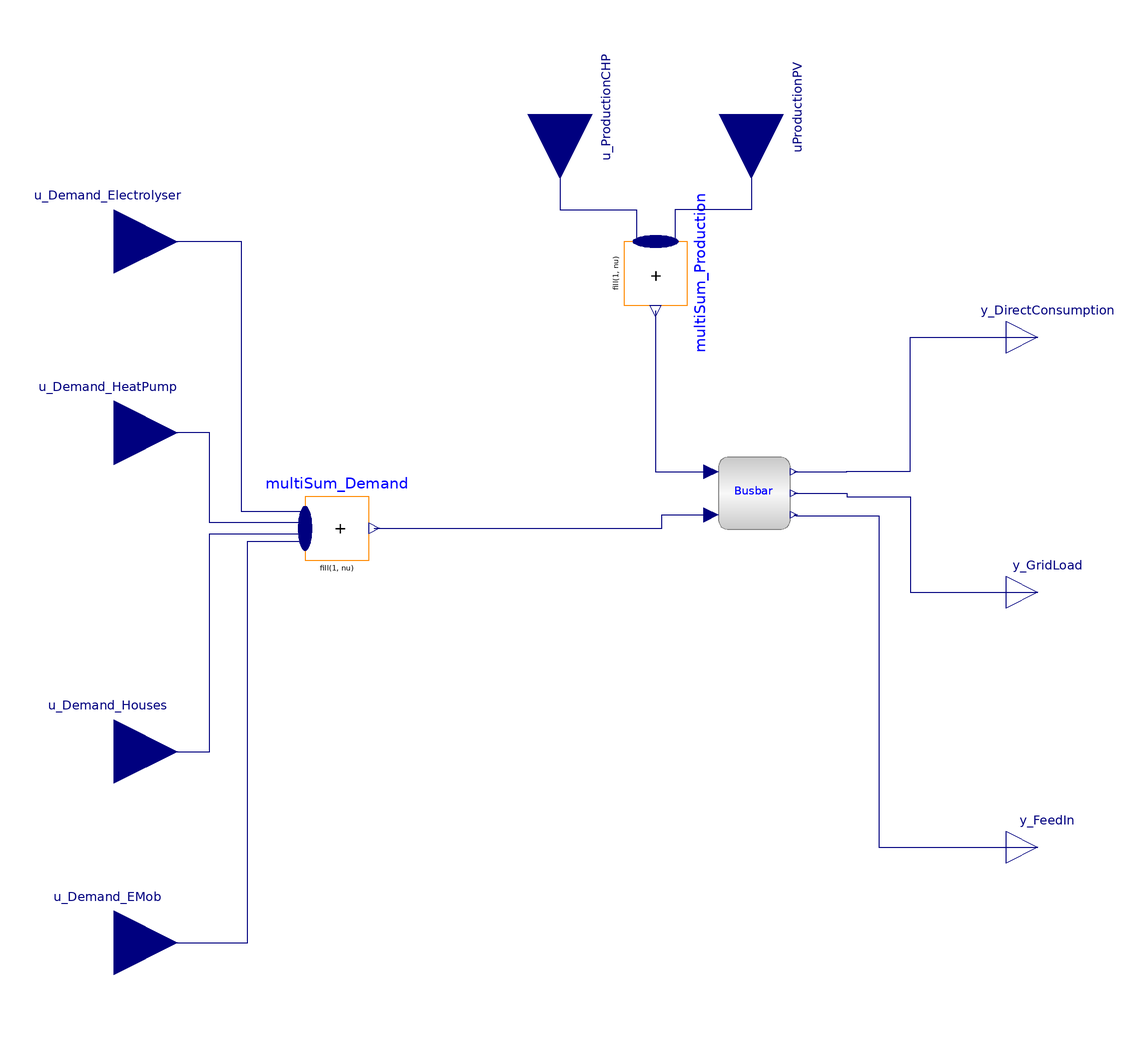

This picture is the connection diagram that the Modelica source below describes through its graphical annotations.

model busbar_MultiConsumer
  extends Modelica.Icons.Package;
  Modelica.Blocks.Interfaces.RealOutput y_DirectConsumption annotation (
      Placement(
      visible=true,
      transformation(
        origin={70,150},
        extent={{-10,-10},{10,10}},
        rotation=0),
      iconTransformation(
        origin={110,80},
        extent={{-10,-10},{10,10}},
        rotation=0)));
  Modelica.Blocks.Interfaces.RealInput u_ProductionCHP annotation (
    Placement(visible = true, transformation(origin = {-80, 220}, extent = {{-20, -20}, {20, 20}}, rotation = -90), iconTransformation(origin = {-60, 120}, extent = {{-20, -20}, {20, 20}}, rotation = -90)));
  Modelica.Blocks.Interfaces.RealInput uProductionPV annotation (
    Placement(visible = true, transformation(origin={-20,220},    extent = {{-20, -20}, {20, 20}}, rotation = -90), iconTransformation(origin = {0, 120}, extent = {{-20, -20}, {20, 20}}, rotation = -90)));
  Modelica.Blocks.Interfaces.RealInput u_Demand_HeatPump annotation (Placement(
      visible=true,
      transformation(
        origin={-220,120},
        extent={{-20,-20},{20,20}},
        rotation=0),
      iconTransformation(
        origin={-120,30},
        extent={{-20,-20},{20,20}},
        rotation=0)));
  Modelica.Blocks.Interfaces.RealInput u_Demand_Houses annotation (Placement(
      visible=true,
      transformation(
        origin={-220,20},
        extent={{-20,-20},{20,20}},
        rotation=0),
      iconTransformation(
        origin={-120,-30},
        extent={{-20,-20},{20,20}},
        rotation=0)));
  Modelica.Blocks.Interfaces.RealOutput y_GridLoad annotation (Placement(
      visible=true,
      transformation(
        origin={70,70},
        extent={{-10,-10},{10,10}},
        rotation=0),
      iconTransformation(
        origin={110,50},
        extent={{-10,-10},{10,10}},
        rotation=0)));
  Modelica.Blocks.Interfaces.RealOutput y_FeedIn annotation (Placement(
      visible=true,
      transformation(
        origin={70,-10},
        extent={{-10,-10},{10,10}},
        rotation=0),
      iconTransformation(
        origin={110,-70},
        extent={{-10,-10},{10,10}},
        rotation=0)));
  Q100_DistrictModel.Components.busbar_1consumer Busbar annotation (Placement(
        visible=true, transformation(
        origin={-19,101},
        extent={{-9,-9},{9,9}},
        rotation=0)));
  Modelica.Blocks.Interfaces.RealInput u_Demand_EMob annotation (Placement(
      visible=true,
      transformation(
        origin={-220,-40},
        extent={{-20,-20},{20,20}},
        rotation=0),
      iconTransformation(
        origin={-120,-80},
        extent={{-20,-20},{20,20}},
        rotation=0)));
  Modelica.Blocks.Interfaces.RealInput u_Demand_Electrolyser annotation (
      Placement(
      visible=true,
      transformation(
        origin={-220,180},
        extent={{-20,-20},{20,20}},
        rotation=0),
      iconTransformation(
        origin={-120,80},
        extent={{-20,-20},{20,20}},
        rotation=0)));
  Modelica.Blocks.Math.MultiSum multiSum_Demand(nu=4)
    annotation (Placement(transformation(extent={{-160,80},{-140,100}})));
  Modelica.Blocks.Math.MultiSum multiSum_Production(nu=2) annotation (Placement(
        transformation(
        extent={{-10,-10},{10,10}},
        rotation=270,
        origin={-50,170})));
equation
  connect(Busbar.y_FeedIn, y_FeedIn) annotation (Line(points={{-6.625,94.25},{
          -6,94.25},{-6,94},{20,94},{20,-10},{70,-10}}, color={0,0,127}));
  connect(multiSum_Demand.u[1], u_Demand_Electrolyser) annotation (Line(points=
          {{-160,95.25},{-180,95.25},{-180,180},{-220,180}}, color={0,0,127}));
  connect(multiSum_Demand.u[2], u_Demand_HeatPump) annotation (Line(points={{
          -160,91.75},{-190,91.75},{-190,120},{-220,120}}, color={0,0,127}));
  connect(u_Demand_Houses, multiSum_Demand.u[3]) annotation (Line(points={{-220,
          20},{-190,20},{-190,88.25},{-160,88.25}}, color={0,0,127}));
  connect(u_Demand_EMob, multiSum_Demand.u[4]) annotation (Line(points={{-220,
          -40},{-178,-40},{-178,86},{-160,86},{-160,84.75}}, color={0,0,127}));
  connect(uProductionPV, multiSum_Production.u[1]) annotation (Line(points={{
          -20,220},{-20,190},{-44,190},{-44,180},{-46.5,180}}, color={0,0,127}));
  connect(u_ProductionCHP, multiSum_Production.u[2]) annotation (Line(points={{
          -80,220},{-80,190},{-56,190},{-56,180},{-53.5,180}}, color={0,0,127}));
  connect(multiSum_Demand.y, Busbar.u_Demand) annotation (Line(points={{-138.3,
          90},{-48,90},{-48,94.25},{-32.5,94.25}}, color={0,0,127}));
  connect(multiSum_Production.y, Busbar.u_Production) annotation (Line(points={
          {-50,158.3},{-50,107.75},{-32.5,107.75}}, color={0,0,127}));
  connect(Busbar.y_DirectConsumption, y_DirectConsumption) annotation (Line(
        points={{-6.625,107.75},{10,107.75},{10,108},{30,108},{30,150},{70,150}},
        color={0,0,127}));
  connect(Busbar.y_GridLoad, y_GridLoad) annotation (Line(points={{-6.625,101},
          {10,101},{10,100},{30,100},{30,70},{70,70}}, color={0,0,127}));
  annotation (
    experiment(StartTime = 0, StopTime = 345600, Tolerance = 1e-06, Interval = 900),
    __OpenModelica_simulationFlags(lv = "LOG_STATS", outputFormat = "mat", s = "dassl"),
    Diagram(coordinateSystem(extent={{-200,-60},{60,200}})),
    Icon(coordinateSystem(initialScale = 0.1, extent={{-200,-60},{60,200}}),
                                               graphics={  Text(origin = {-2, -124}, lineColor = {0, 0, 255}, extent = {{-150, 150}, {150, 110}}, textString = "%name")}),
    __OpenModelica_commandLineOptions = "");
end busbar_MultiConsumer;